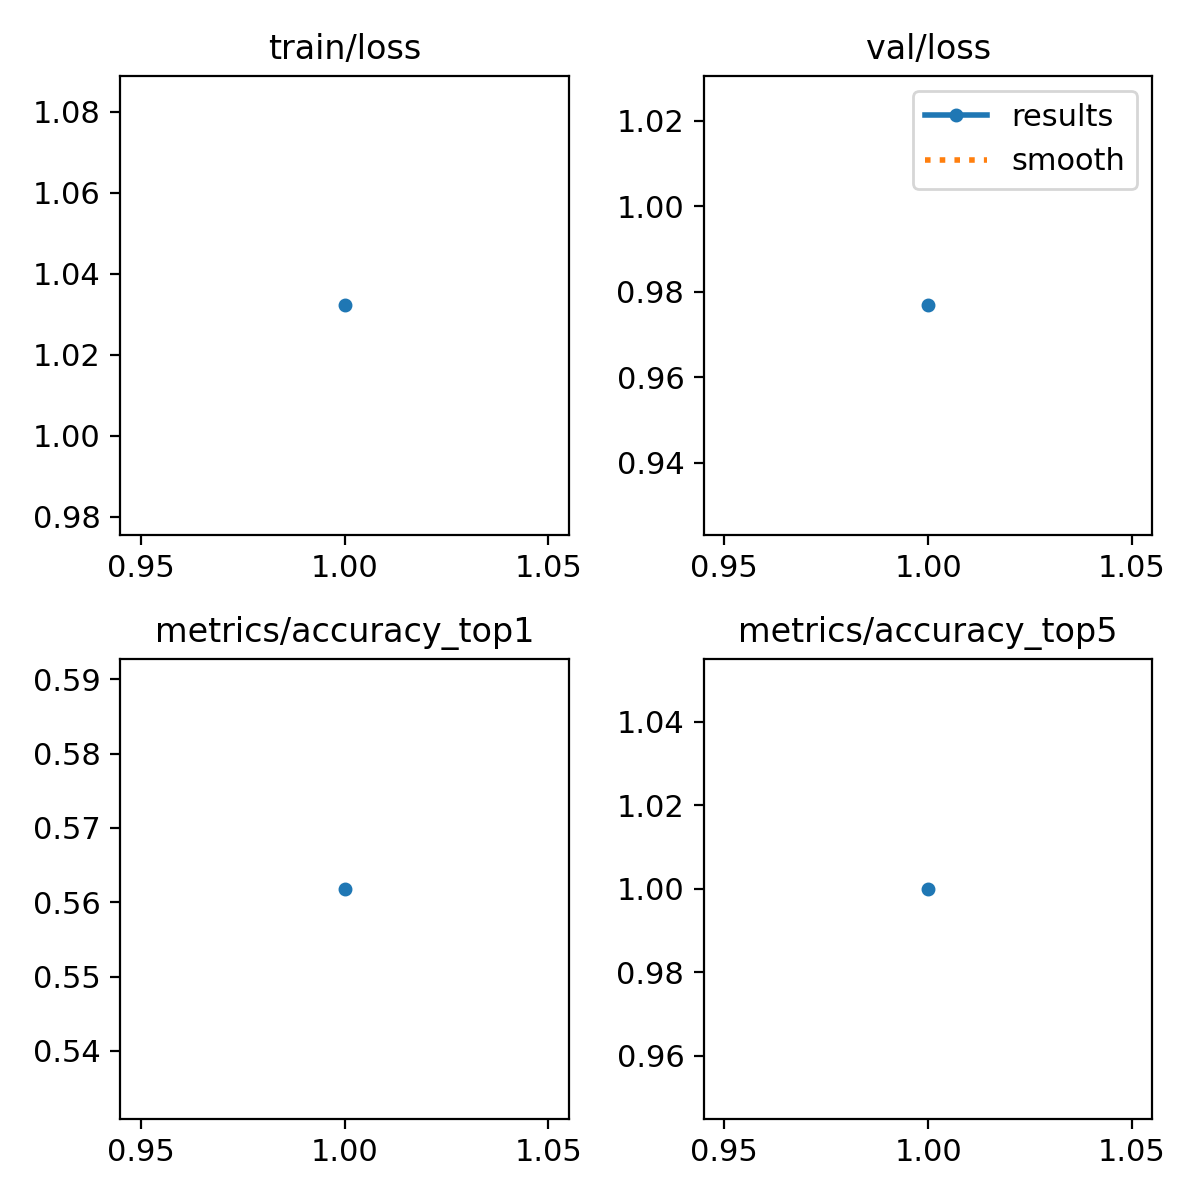

Data behind this chart, as committed beside it:
epoch, train/loss, metrics/accuracy_top1, metrics/accuracy_top5, val/loss, lr/pg0, lr/pg1, lr/pg2
1, 1.032, 0.5618, 1, 0.9768, 0.0001214, 0.0001214, 0.0001214
